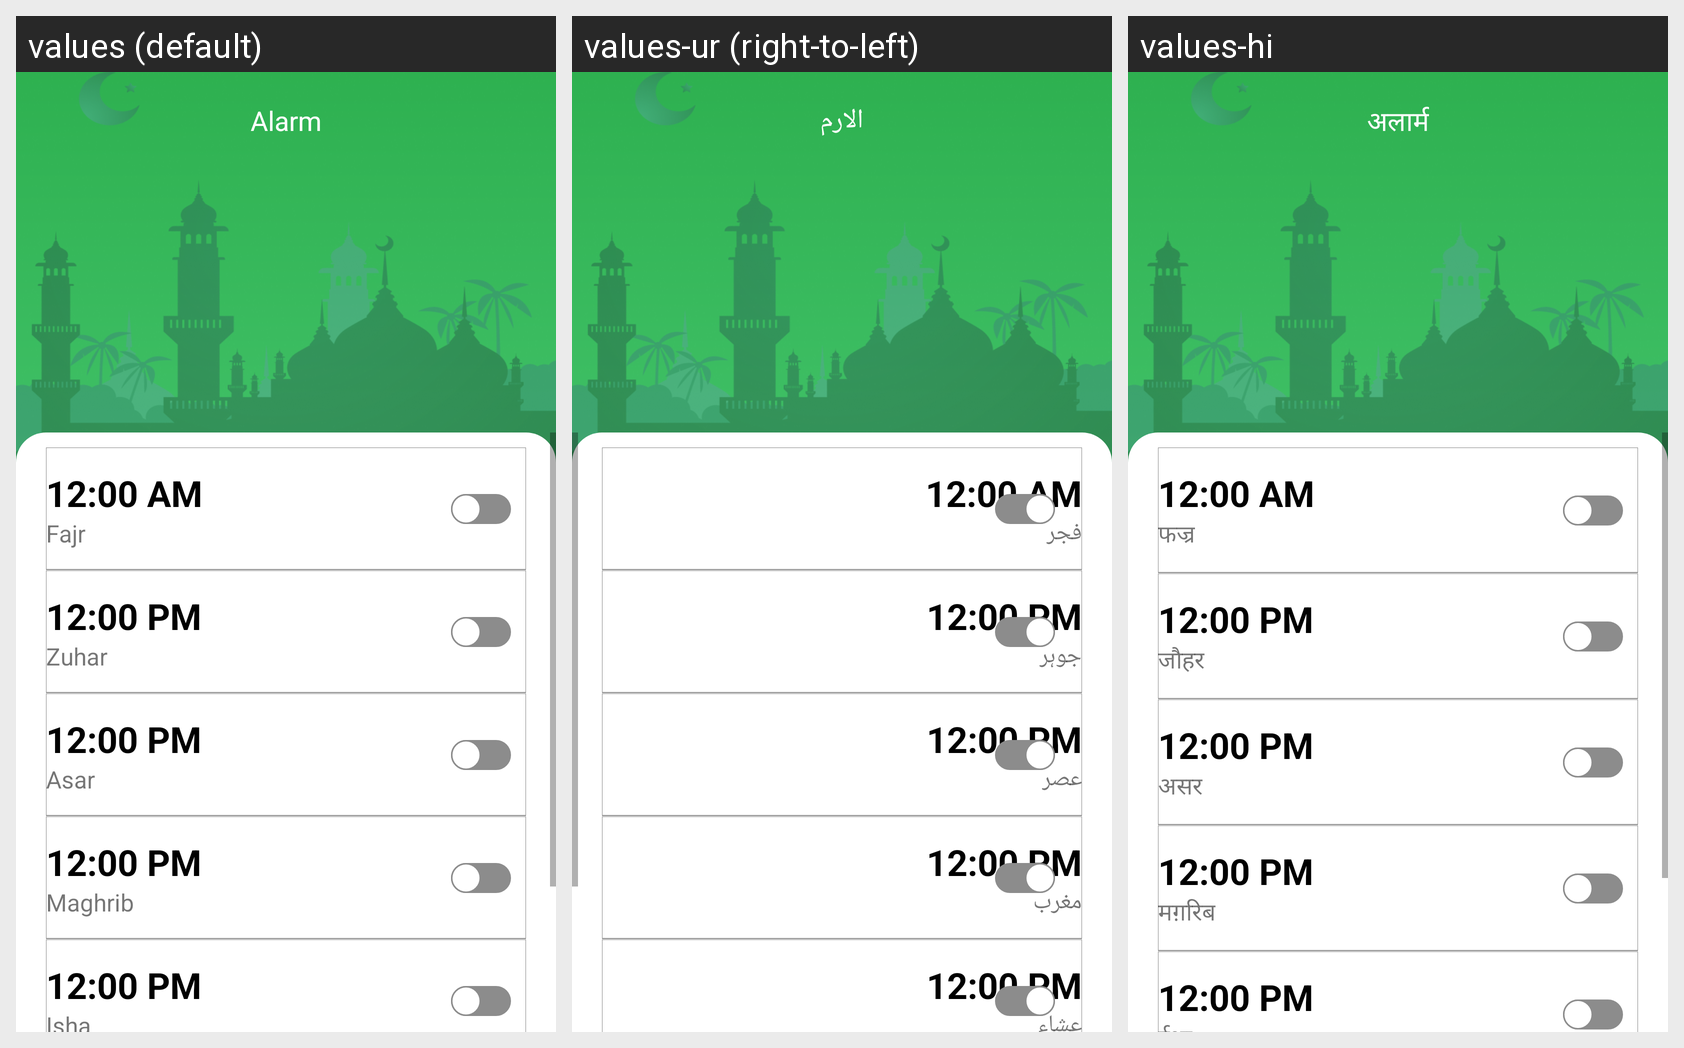

Strings drawn on this Android screen and how each of the app's shown locales translates them:
Android screen res/layout/activity_alarm_screen.xml rendered under 3 locales, left to right: values (default), values-ur (right-to-left), values-hi. Device: Nexus 5 (rendered at 1080×1920; each locale shown at half size, 540×960, under a caption strip naming it); theme Theme.PrayerTimeUser.
Strings drawn on this screen, with the default value and each locale's value (text and hints the layout hard-codes appear in the picture but are not listed):

alarm
  values: Alarm
  values-ur: الارم
  values-hi: अलार्म

fajr
  values: Fajr
  values-ur: فجر
  values-hi: फज्र

zuhar
  values: Zuhar
  values-ur: جوہر
  values-hi: जौहर

asar
  values: Asar
  values-ur: عصر
  values-hi: असर

maghrib
  values: Maghrib
  values-ur: مغرب
  values-hi: मग़रिब

isha
  values: Isha
  values-ur: عشاء
  values-hi: ईशा

save_btn
  values: Save
  values-ur: محفوظ کریں
  values-hi: सुरछित करे
